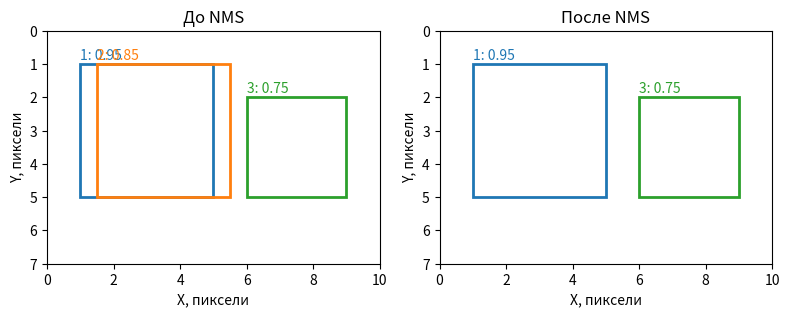

Here is the Python script that generated this plot:
"""IoU и NMS: убираем повторные рамки одного класса по степени перекрытия."""
import os
import matplotlib.pyplot as plt
from matplotlib.patches import Rectangle

IOU_THRESHOLD = 0.5  # Попробуй 0.8: две похожие рамки сохранятся.
LANGUAGE = os.environ.get("IMLEARNING_LANG", "ru")


def text(ru, kk):
    return kk if LANGUAGE == "kk" else ru


def iou(a, b):
    # Рамка: [лево, верх, право, низ]. Площадь пересечения / площадь объединения.
    intersection = max(0, min(a[2], b[2]) - max(a[0], b[0]))
    intersection *= max(0, min(a[3], b[3]) - max(a[1], b[1]))
    area_a = (a[2] - a[0]) * (a[3] - a[1])
    area_b = (b[2] - b[0]) * (b[3] - b[1])
    return intersection / (area_a + area_b - intersection)


# Учебные кандидаты одного класса: координаты в пикселях и условные оценки.
boxes = [(1, 1, 5, 5), (1.5, 1, 5.5, 5), (6, 2, 9, 5)]
scores = [0.95, 0.85, 0.75]
kept = []
for index in sorted(range(len(boxes)), key=lambda i: scores[i], reverse=True):
    if all(iou(boxes[index], boxes[other]) <= IOU_THRESHOLD for other in kept):
        kept.append(index)

print(text("Учебные рамки одного класса; это не запуск YOLO.",
           "Бір кластың оқу жақтаулары; бұл YOLO іске қосуы емес."))
print(text("Перекрытие IoU рамок 1 и 2:", "1 және 2 жақтауларының IoU қабаттасуы:"),
      f"{iou(boxes[0], boxes[1]):.2f}")
print(text("Порог NMS:", "NMS шегі:"), f"{IOU_THRESHOLD:.2f}")
print(text("Оставлены рамки:", "Сақталған жақтаулар:"),
      ", ".join(str(index + 1) for index in kept))
print(text("Оценки кандидатов заданы вручную; они не являются проверенной вероятностью.",
           "Кандидат бағалары қолмен берілген; олар тексерілген ықтималдық емес."))

fig, axes = plt.subplots(1, 2, figsize=(8, 3.5))
for axis, indices, title in zip(axes, [range(3), kept],
        [text("До NMS", "NMS дейін"), text("После NMS", "NMS кейін")]):
    for index in indices:
        left, top, right, bottom = boxes[index]
        color = ["tab:blue", "tab:orange", "tab:green"][index]
        axis.add_patch(Rectangle((left, top), right - left, bottom - top,
                                 fill=False, edgecolor=color, linewidth=2))
        axis.text(left, top - 0.15, f"{index + 1}: {scores[index]:.2f}", color=color)
    axis.set(xlim=(0, 10), ylim=(7, 0), aspect="equal", title=title,
             xlabel=text("X, пиксели", "X, пиксель"),
             ylabel=text("Y, пиксели", "Y, пиксель"))
fig.tight_layout()
plt.show()
